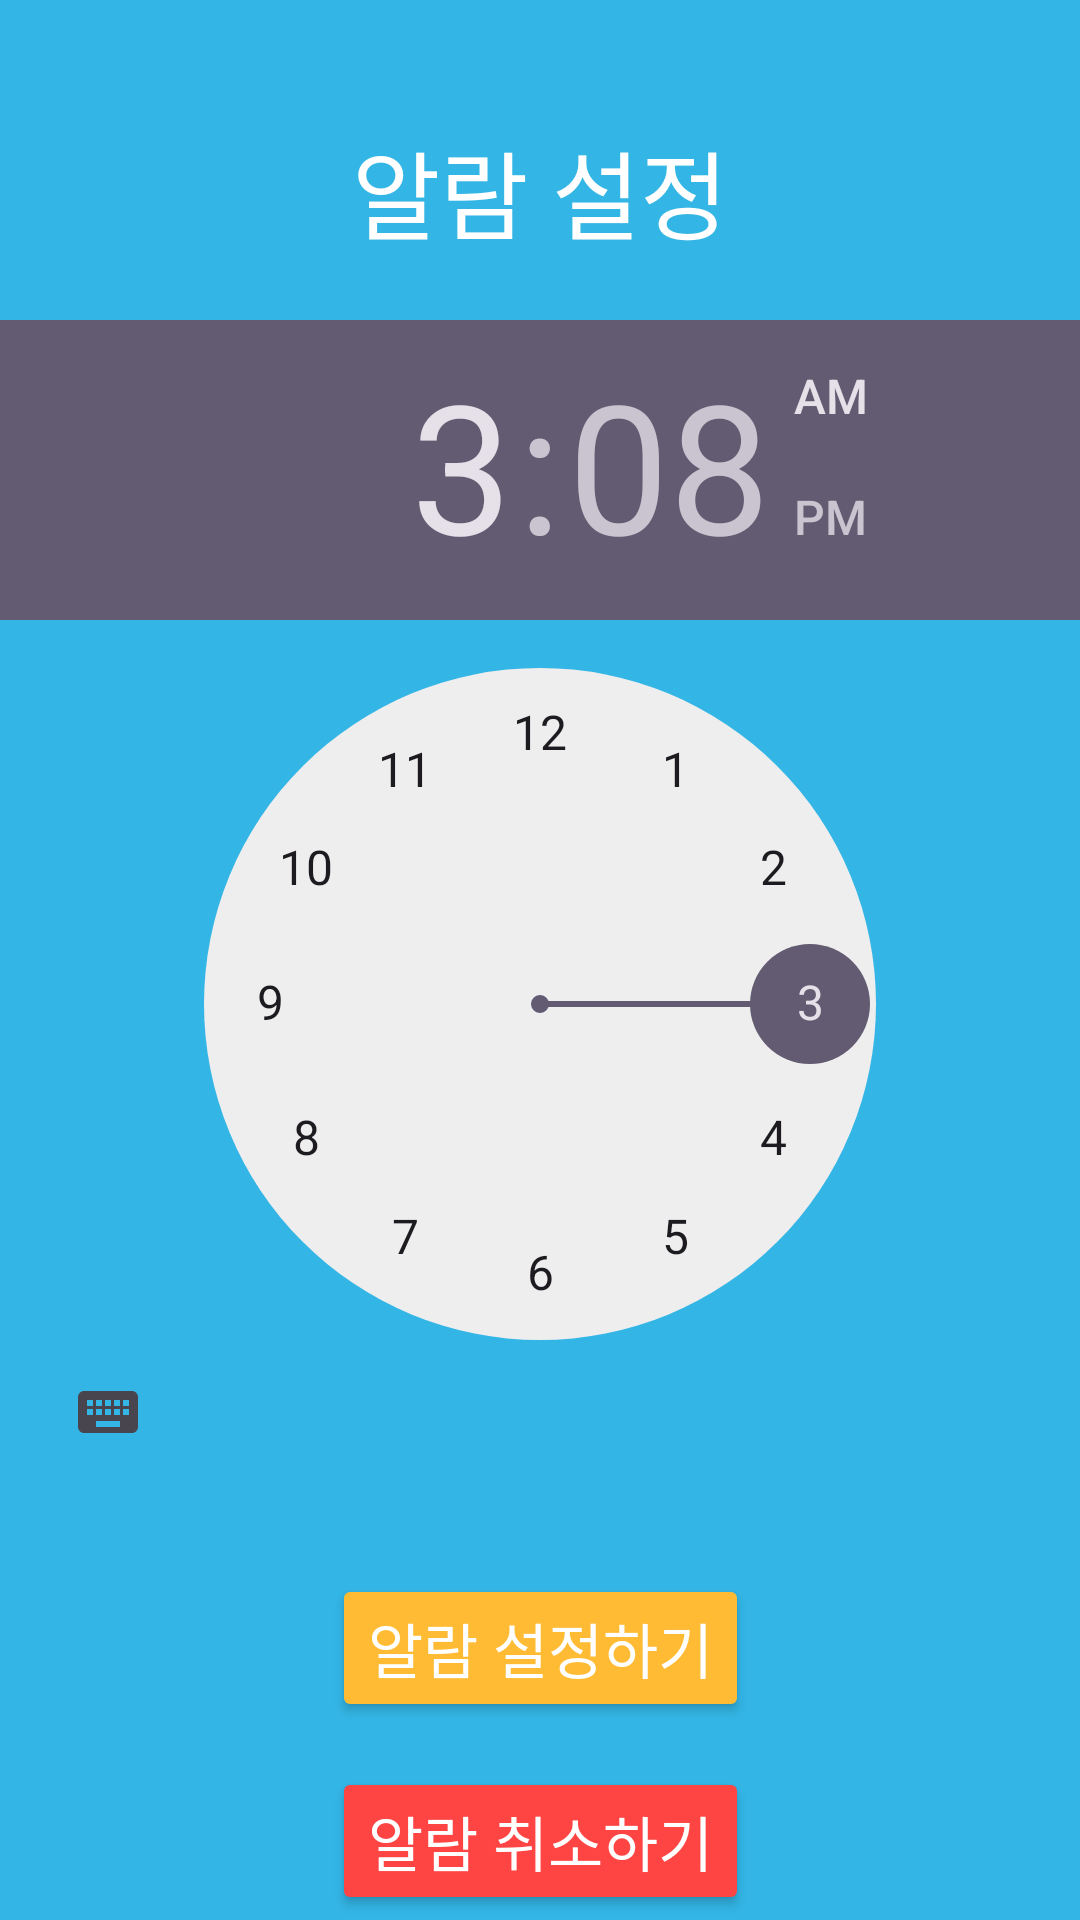

The Android layout XML behind this screen, and the referenced resources:
<!-- AndroidManifest.xml: application theme Theme.SH_project -->
<!-- res/layout/activity_alarm.xml -->
<?xml version="1.0" encoding="utf-8"?>
<androidx.constraintlayout.widget.ConstraintLayout xmlns:android="http://schemas.android.com/apk/res/android"
    xmlns:app="http://schemas.android.com/apk/res-auto"
    xmlns:tools="http://schemas.android.com/tools"
    android:layout_width="match_parent"
    android:layout_height="match_parent"
    android:background="@android:color/holo_blue_light"
    tools:context=".fuctions.alarm">

    <TextView
        android:id="@+id/alarmTitle"
        android:layout_width="0dp"
        android:layout_height="wrap_content"
        android:text="알람 설정"
        android:textSize="32sp"
        android:textColor="@android:color/white"
        android:layout_marginTop="40dp"
        app:layout_constraintTop_toTopOf="parent"
        app:layout_constraintStart_toStartOf="parent"
        app:layout_constraintEnd_toEndOf="parent"
        android:gravity="center" />

    <TimePicker
        android:id="@+id/alarmTimePicker"
        android:layout_width="0dp"
        android:layout_height="wrap_content"
        app:layout_constraintTop_toBottomOf="@+id/alarmTitle"
        app:layout_constraintStart_toStartOf="parent"
        app:layout_constraintEnd_toEndOf="parent"
        android:layout_marginTop="20dp" />

    <Button
        android:id="@+id/setAlarmButton"
        android:layout_width="wrap_content"
        android:layout_height="wrap_content"
        android:text="알람 설정하기"
        android:textSize="20sp"
        android:backgroundTint="@android:color/holo_orange_light"
        android:textColor="@android:color/white"
        app:layout_constraintTop_toBottomOf="@+id/alarmTimePicker"
        app:layout_constraintStart_toStartOf="parent"
        app:layout_constraintEnd_toEndOf="parent"
        android:layout_marginTop="30dp" />

    <Button
        android:id="@+id/cancelAlarmButton"
        android:layout_width="wrap_content"
        android:layout_height="wrap_content"
        android:text="알람 취소하기"
        android:textSize="20sp"
        android:backgroundTint="@android:color/holo_red_light"
        android:textColor="@android:color/white"
        app:layout_constraintTop_toBottomOf="@+id/setAlarmButton"
        app:layout_constraintStart_toStartOf="parent"
        app:layout_constraintEnd_toEndOf="parent"
        android:layout_marginTop="15dp" />
</androidx.constraintlayout.widget.ConstraintLayout>
<!-- resources referenced by this layout -->
<resources>
  <style name="Theme.SH_project" parent="Base.Theme.SH_project" />
  <style name="Base.Theme.SH_project" parent="Theme.Material3.DayNight.NoActionBar">
          
          
      </style>
</resources>
